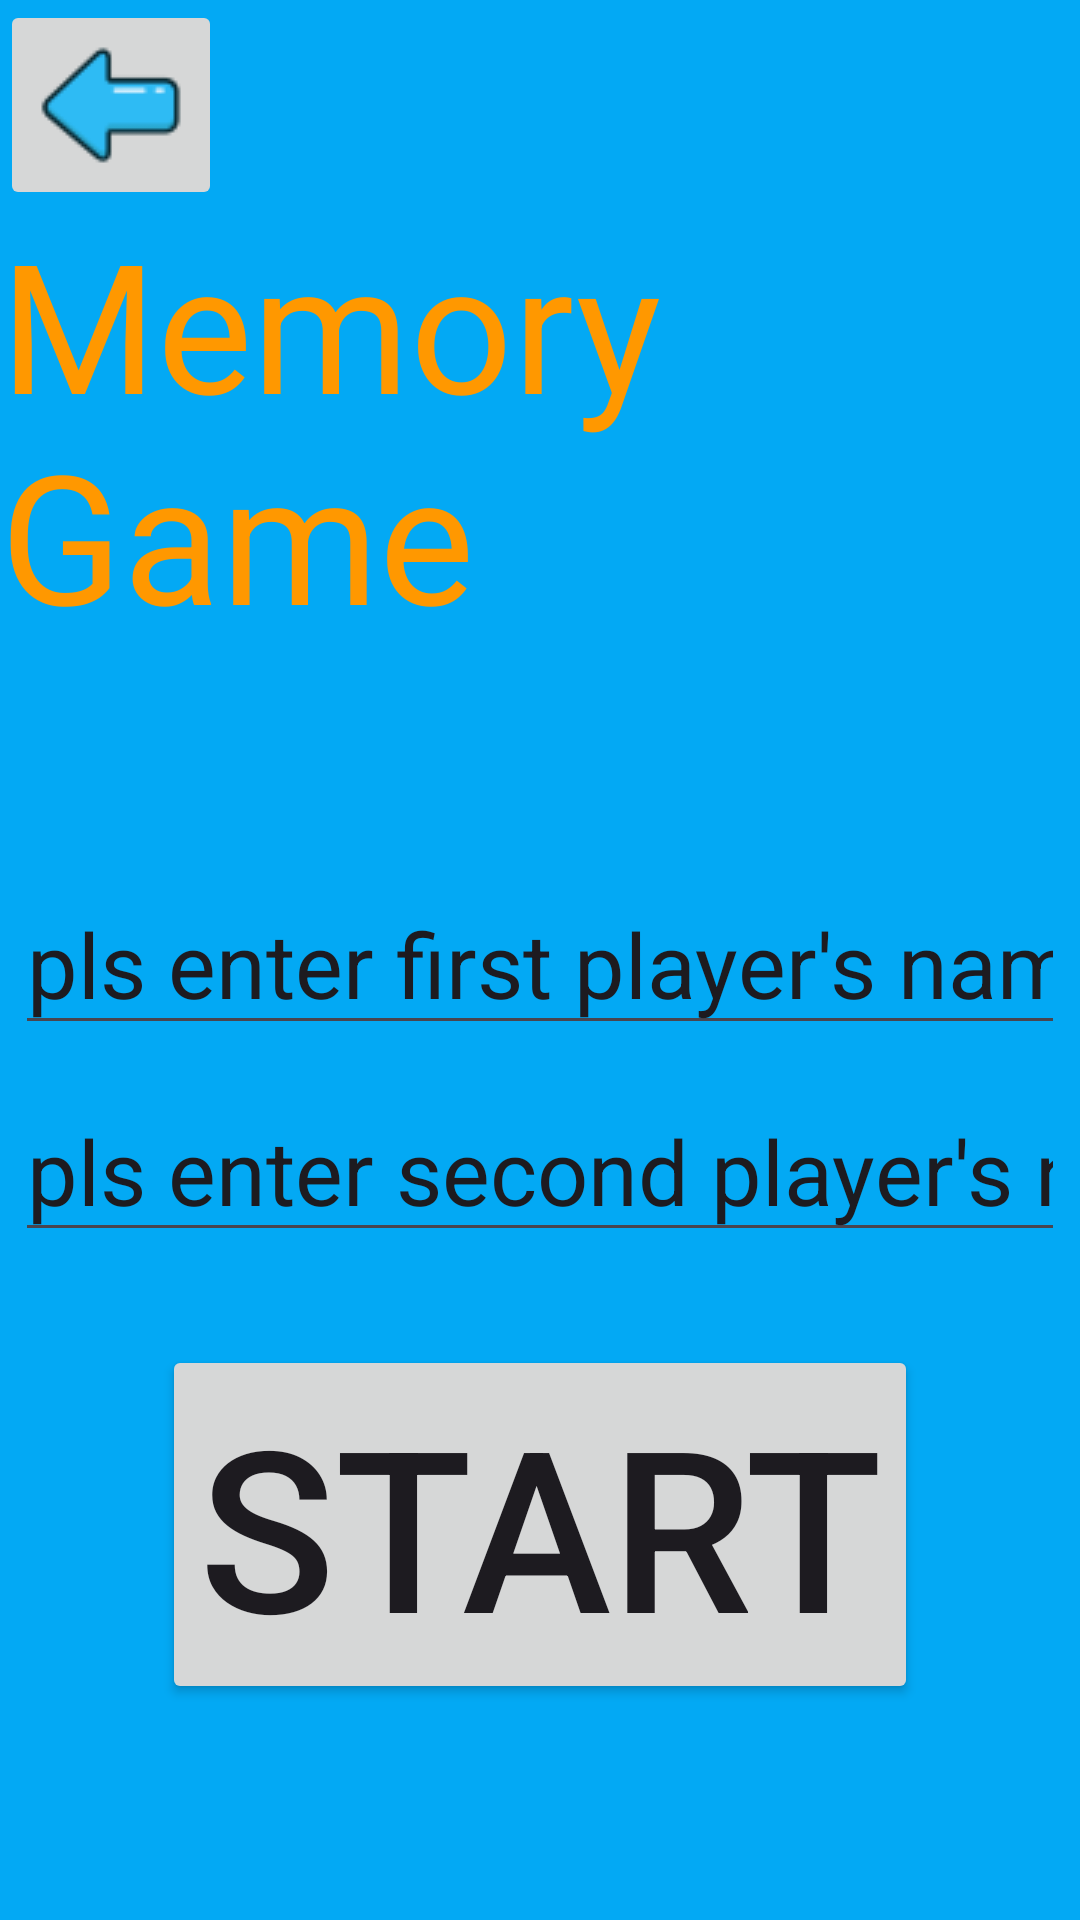

The Android layout XML behind this screen, and the referenced resources:
<!-- AndroidManifest.xml: application theme Theme.Memory2024 -->
<!-- res/layout/activity_main.xml -->
<?xml version="1.0" encoding="utf-8"?>
<androidx.constraintlayout.widget.ConstraintLayout xmlns:android="http://schemas.android.com/apk/res/android"
    xmlns:app="http://schemas.android.com/apk/res-auto"
    xmlns:tools="http://schemas.android.com/tools"
    android:id="@+id/main"
    android:layout_width="match_parent"
    android:layout_height="match_parent"
    android:background="#03A9F4"
    tools:context=".MainActivity">

    <ImageButton
        android:id="@+id/imgBack"
        android:layout_width="wrap_content"
        android:layout_height="wrap_content"
        app:layout_constraintBottom_toBottomOf="parent"
        app:layout_constraintEnd_toEndOf="parent"
        app:layout_constraintHorizontal_bias="0"
        app:layout_constraintStart_toStartOf="parent"
        app:layout_constraintTop_toTopOf="parent"
        app:layout_constraintVertical_bias="0"
        app:srcCompat="@drawable/left_arrow"
        tools:ignore="SpeakableTextPresentCheck" />

    <TextView
        android:id="@+id/tvLights"
        android:layout_width="wrap_content"
        android:layout_height="wrap_content"
        android:text="Memory Game"
        android:textColor="#FF9800"
        android:textSize="60sp"
        app:layout_constraintBottom_toBottomOf="parent"
        app:layout_constraintEnd_toEndOf="parent"
        app:layout_constraintHorizontal_bias="0.5"
        app:layout_constraintStart_toStartOf="parent"
        app:layout_constraintTop_toTopOf="parent"
        app:layout_constraintVertical_bias="0.138" />

    <EditText
        android:id="@+id/etName1"
        android:layout_width="wrap_content"
        android:layout_height="wrap_content"
        android:ems="10"
        android:inputType="text"
        android:text="pls enter first player's name"
        android:textSize="30sp"
        app:layout_constraintBottom_toBottomOf="parent"
        app:layout_constraintEnd_toEndOf="parent"
        app:layout_constraintHorizontal_bias="0.5"
        app:layout_constraintStart_toStartOf="parent"
        app:layout_constraintTop_toBottomOf="@+id/tvLights"
        app:layout_constraintVertical_bias="0.2"
        tools:ignore="MissingConstraints,SpeakableTextPresentCheck" />

    <EditText
        android:id="@+id/etName2"
        android:layout_width="wrap_content"
        android:layout_height="wrap_content"
        android:ems="10"
        android:inputType="text"
        android:text="pls enter second player's name"
        android:textSize="30sp"
        app:layout_constraintBottom_toBottomOf="parent"
        app:layout_constraintEnd_toEndOf="parent"
        app:layout_constraintHorizontal_bias="0.5"
        app:layout_constraintStart_toStartOf="parent"
        app:layout_constraintTop_toBottomOf="@+id/etName1"
        app:layout_constraintVertical_bias="0.05"
        tools:ignore="SpeakableTextPresentCheck" />

    <Button
        android:id="@+id/btmStart"
        android:layout_width="wrap_content"
        android:layout_height="wrap_content"
        android:text="START"
        android:textSize="75sp"
        app:layout_constraintBottom_toBottomOf="parent"
        app:layout_constraintEnd_toEndOf="parent"
        app:layout_constraintHorizontal_bias="0.5"
        app:layout_constraintStart_toStartOf="parent"
        app:layout_constraintTop_toBottomOf="@+id/etName2"
        app:layout_constraintVertical_bias="0.3" />
</androidx.constraintlayout.widget.ConstraintLayout>
<!-- resources referenced by this layout -->
<resources>
  <!-- drawable left_arrow: png bitmap (drawable, 1660 bytes) -->
  <style name="Theme.Memory2024" parent="Base.Theme.Memory2024" />
  <style name="Base.Theme.Memory2024" parent="Theme.Material3.DayNight.NoActionBar">
          
          
      </style>
</resources>
